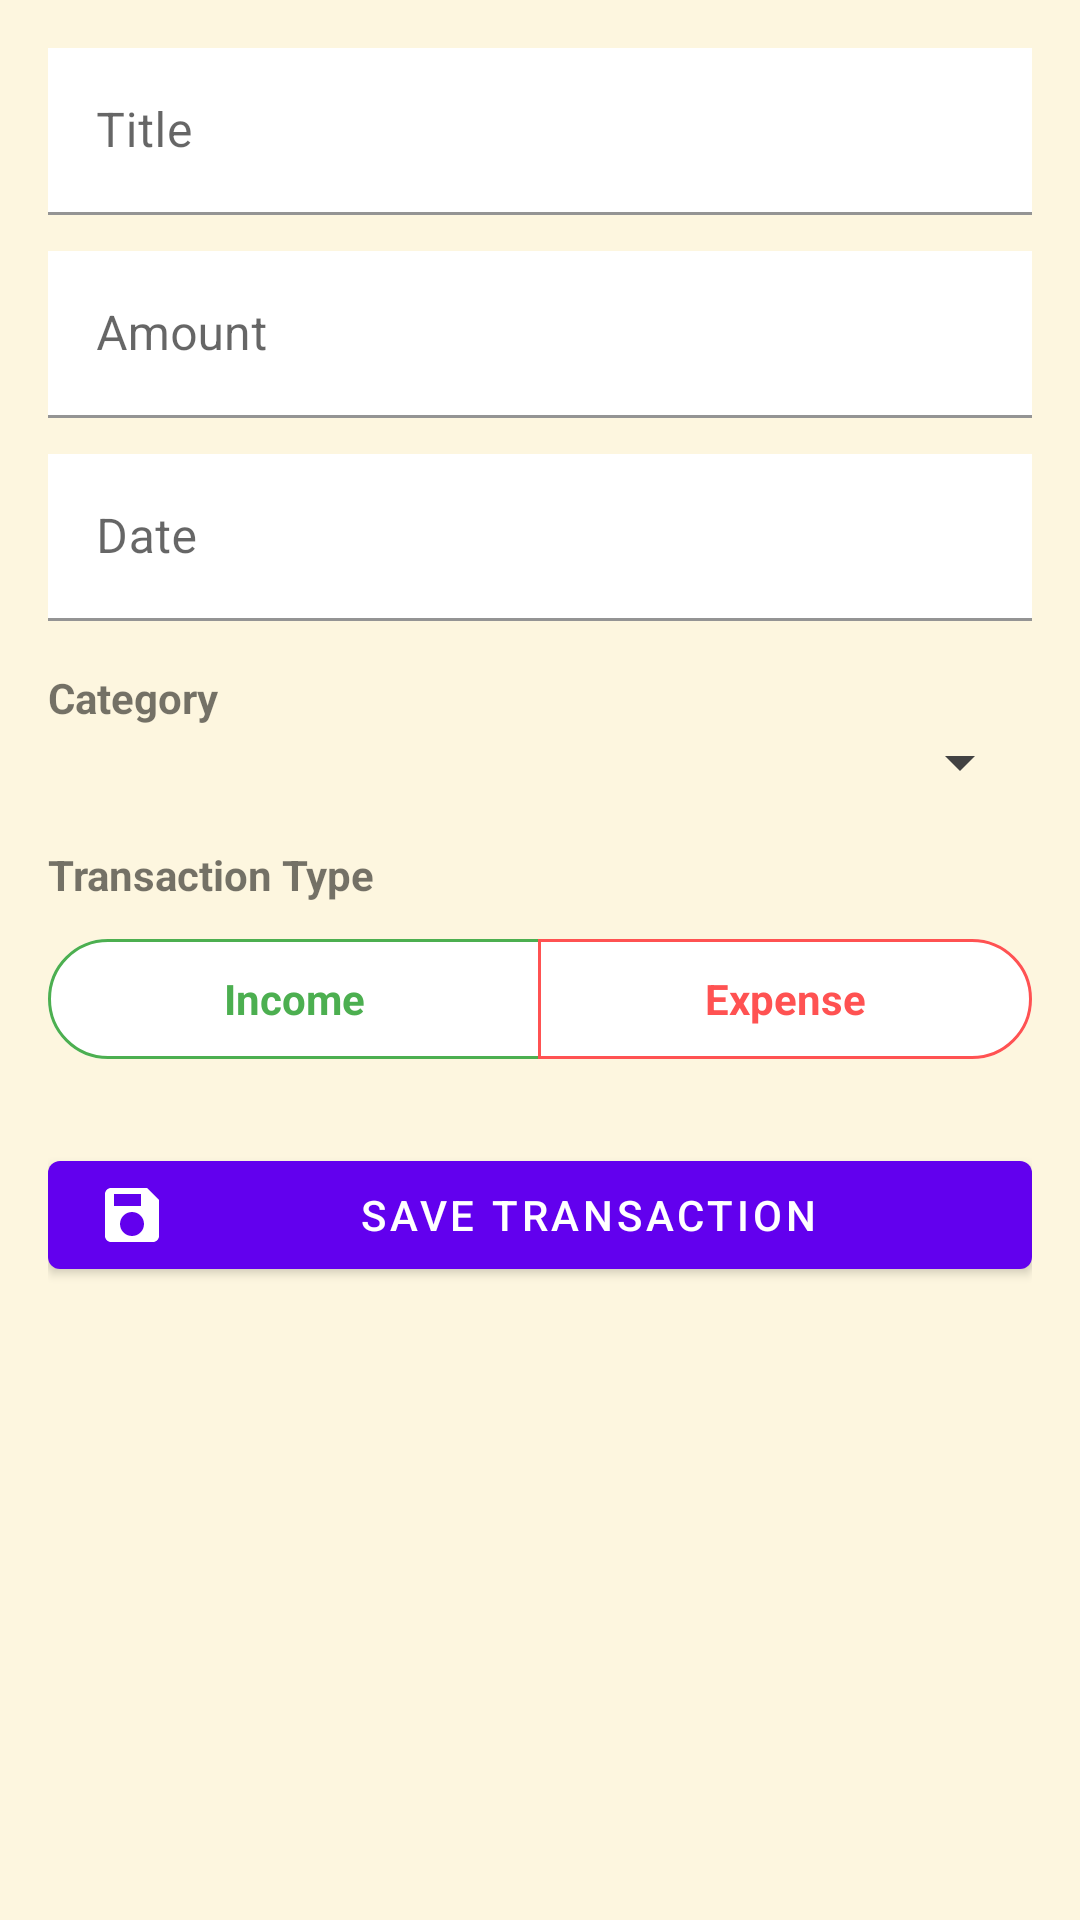

Layout XML and referenced resources for this Android screen:
<!-- AndroidManifest.xml: application theme Theme.BudgetBee -->
<!-- res/layout/fragment_add_transaction.xml -->
<?xml version="1.0" encoding="utf-8"?>
<ScrollView xmlns:android="http://schemas.android.com/apk/res/android"
    xmlns:app="http://schemas.android.com/apk/res-auto"
    android:id="@+id/addTransactionLayout"
    android:layout_width="match_parent"
    android:layout_height="match_parent"
    android:padding="16dp">

    <LinearLayout
        android:layout_width="match_parent"
        android:layout_height="wrap_content"
        android:orientation="vertical">

        
        <com.google.android.material.textfield.TextInputLayout
            android:layout_width="match_parent"
            android:layout_height="wrap_content"
            android:hint="Title">

            <com.google.android.material.textfield.TextInputEditText
                android:id="@+id/etTitle"
                android:layout_width="match_parent"
                android:layout_height="wrap_content"
                android:background="@color/white"
                android:inputType="text" />
        </com.google.android.material.textfield.TextInputLayout>

        
        <com.google.android.material.textfield.TextInputLayout
            android:layout_width="match_parent"
            android:layout_height="wrap_content"
            android:layout_marginTop="12dp"
            android:hint="Amount">

            <com.google.android.material.textfield.TextInputEditText
                android:id="@+id/etAmount"
                android:layout_width="match_parent"
                android:layout_height="wrap_content"
                android:background="@color/white"
                android:inputType="numberDecimal" />
        </com.google.android.material.textfield.TextInputLayout>

        
        <com.google.android.material.textfield.TextInputLayout
            android:layout_width="match_parent"
            android:layout_height="wrap_content"
            android:layout_marginTop="12dp"
            android:hint="Date">

            <com.google.android.material.textfield.TextInputEditText
                android:id="@+id/etDate"
                android:layout_width="match_parent"
                android:layout_height="wrap_content"
                android:background="@color/white"
                android:clickable="true"
                android:focusable="false"
                android:inputType="none" />
        </com.google.android.material.textfield.TextInputLayout>

        
        <TextView
            android:layout_width="wrap_content"
            android:layout_height="wrap_content"
            android:layout_marginTop="16dp"
            android:text="Category"
            android:textStyle="bold" />

        <Spinner
            android:id="@+id/spCategory"
            android:layout_width="match_parent"
            android:layout_height="wrap_content" />

        
        <TextView
            android:layout_width="wrap_content"
            android:layout_height="wrap_content"
            android:layout_marginTop="16dp"
            android:text="Transaction Type"
            android:textStyle="bold" />

        <com.google.android.material.button.MaterialButtonToggleGroup
            android:id="@+id/toggleType"
            android:layout_width="match_parent"
            android:layout_height="wrap_content"
            android:layout_marginTop="8dp"
            app:singleSelection="true"
            app:selectionRequired="true">

            <com.google.android.material.button.MaterialButton
                android:id="@+id/btnIncome"
                style="@style/Widget.Material3.Button.OutlinedButton"
                android:layout_width="0dp"
                android:layout_height="wrap_content"
                android:layout_weight="1"
                android:text="Income"
                android:textColor="@color/income_color"
                android:textSize="14sp"
                android:textStyle="bold"
                app:backgroundTint="@color/white"
                app:strokeColor="@color/income_color"
                app:rippleColor="@color/income_color"

                app:iconGravity="textStart"
                app:iconTint="@color/income_color" />

            <com.google.android.material.button.MaterialButton
                android:id="@+id/btnExpense"
                style="@style/Widget.Material3.Button.OutlinedButton"
                android:layout_width="0dp"
                android:layout_height="wrap_content"
                android:layout_weight="1"
                android:text="Expense"
                android:textColor="@color/expense_color"
                android:textSize="14sp"
                android:textStyle="bold"
                app:backgroundTint="@color/white"
                app:strokeColor="@color/expense_color"
                app:rippleColor="@color/expense_color"

                app:iconGravity="textStart"
                app:iconTint="@color/expense_color" />
        </com.google.android.material.button.MaterialButtonToggleGroup>

        

        
        <com.google.android.material.button.MaterialButton
            android:id="@+id/btnSave"
            android:layout_width="match_parent"
            android:layout_height="wrap_content"
            android:layout_marginTop="24dp"
            android:text="@string/save_transaction"
            app:icon="@drawable/ic_save"
            app:iconGravity="start" />
    </LinearLayout>
</ScrollView>
<!-- resources referenced by this layout -->
<resources>
  <color name="expense_color">#FFFF5252</color>
  <color name="income_color">#FF4CAF50</color>
  <color name="white">#FFFFFFFF</color>
  <!-- drawable ic_save (drawable) -->
  <vector xmlns:android="http://schemas.android.com/apk/res/android"
      android:width="24dp"
      android:height="24dp"
      android:viewportWidth="24"
      android:viewportHeight="24"
      android:tint="#000000">
  
      <path
          android:fillColor="@android:color/white"
          android:pathData="M17,3H5c-1.1,0 -2,0.9 -2,2v14c0,1.1 0.9,2 2,2h14c1.1,0 2,-0.9 2,-2V7l-4,-4zM12,19c-2.21,0 -4,-1.79 -4,-4s1.79,-4 4,-4 4,1.79 4,4 -1.79,4 -4,4zM6,5h9v4H6V5z"/>
  </vector>
  <string name="save_transaction">Save Transaction</string>
  <style name="Theme.BudgetBee" parent="Theme.MaterialComponents.DayNight.DarkActionBar">
          <item name="colorPrimary">@color/primary</item>
          <item name="colorPrimaryVariant">@color/primary_dark</item>
          <item name="colorOnPrimary">@color/white</item>
  
          <item name="colorSecondary">@color/accent</item>
          <item name="colorSecondaryVariant">@color/secondary</item>
          <item name="colorOnSecondary">@color/black</item>
  
          <item name="android:statusBarColor">?attr/colorPrimaryVariant</item>
          <item name="android:windowBackground">@color/background</item>
          <item name="android:textColorPrimary">@color/text_primary</item>
          <item name="android:textColorSecondary">@color/text_secondary</item>
      </style>
  <color name="primary">#FF6200EE</color>
  <color name="primary_dark">#FF3700B3</color>
  <color name="accent">#FF03DAC5</color>
  <color name="secondary">#FF018786</color>
  <color name="black">#FF000000</color>
  <color name="background">#FDF6DF</color>
  <color name="text_primary">#212121</color>
  <color name="text_secondary">#424242</color>
</resources>
